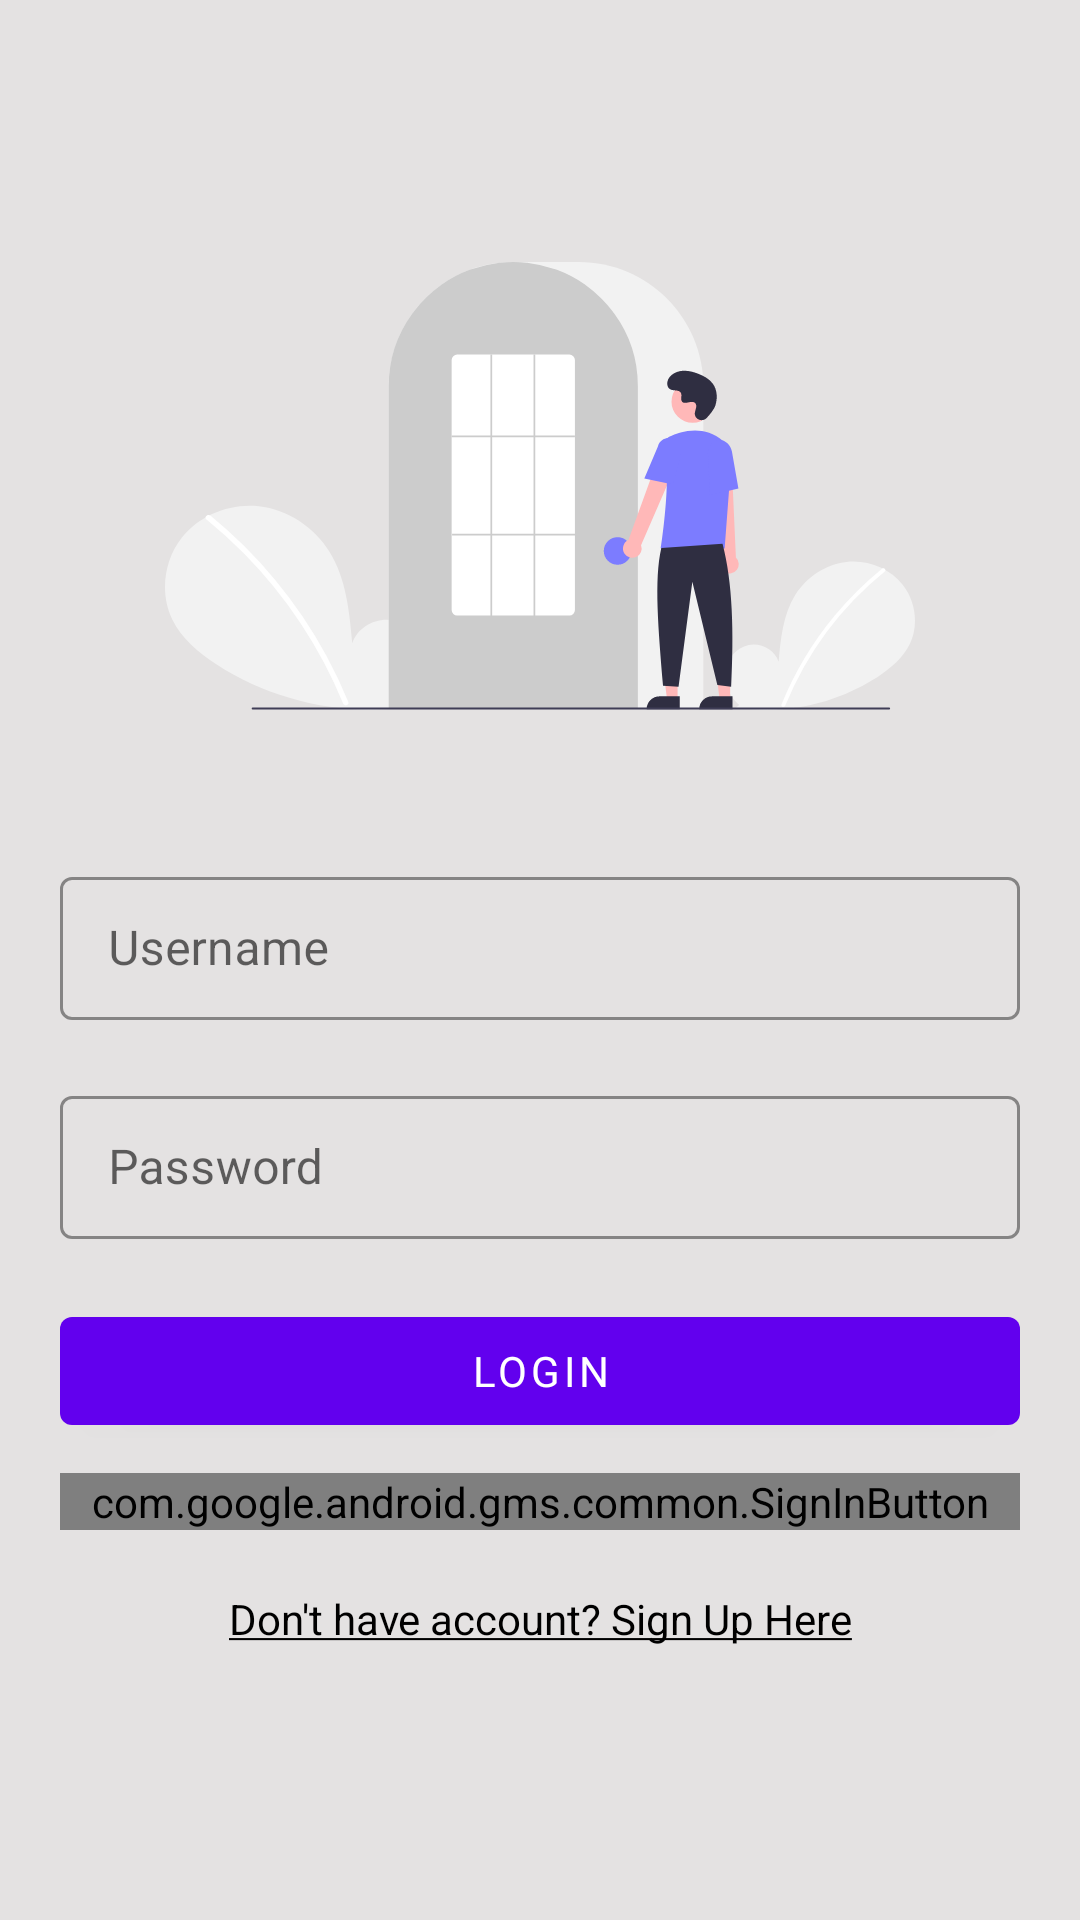

Here is an Android app screen rendered from its layout file. Give the layout XML and the strings, colors and styles it references.
<!-- AndroidManifest.xml: application theme Theme.MemeFire -->
<!-- res/layout/fragment_login.xml -->
<?xml version="1.0" encoding="utf-8"?>
<androidx.constraintlayout.widget.ConstraintLayout xmlns:android="http://schemas.android.com/apk/res/android"
    xmlns:tools="http://schemas.android.com/tools"
    android:layout_width="match_parent"
    android:layout_height="match_parent"
    xmlns:app="http://schemas.android.com/apk/res-auto"
    android:padding="20dp">

    <androidx.constraintlayout.widget.Guideline
        android:layout_width="wrap_content"
        android:layout_height="wrap_content"
        android:id="@+id/line"
        android:orientation="horizontal"
        app:layout_constraintGuide_percent="0.55"/>

    <ImageView
        android:layout_width="250dp"
        android:layout_height="250dp"
        android:src="@drawable/ic_login"
        app:layout_constraintStart_toStartOf="parent"
        app:layout_constraintEnd_toEndOf="parent"
        app:layout_constraintBottom_toTopOf="@id/textinput_email"/>

    <com.google.android.material.textfield.TextInputLayout
        android:id="@+id/textinput_email"
        android:layout_width="match_parent"
        android:layout_height="wrap_content"
        style="@style/CustomTextInputLayoutStyle"
        android:layout_marginBottom="10dp"
        app:layout_constraintStart_toStartOf="parent"
        app:layout_constraintBottom_toTopOf="@id/line">

        <com.google.android.material.textfield.TextInputEditText
            android:id="@+id/et_email"
            android:layout_width="match_parent"
            android:layout_height="wrap_content"
            android:hint="Username"/>

    </com.google.android.material.textfield.TextInputLayout>

    <com.google.android.material.textfield.TextInputLayout
        android:id="@+id/textinput_password"
        android:layout_width="match_parent"
        android:layout_height="wrap_content"
        style="@style/CustomTextInputLayoutStyle"
        app:layout_constraintStart_toStartOf="parent"
        app:layout_constraintTop_toBottomOf="@id/line"
        android:layout_marginTop="10dp">

        <com.google.android.material.textfield.TextInputEditText
            android:id="@+id/et_password"
            android:layout_width="match_parent"
            android:layout_height="wrap_content"
            android:inputType="textPassword"
            android:hint="Password"/>

    </com.google.android.material.textfield.TextInputLayout>

    <com.google.android.material.button.MaterialButton
        android:id="@+id/btn_login"
        android:layout_width="0dp"
        android:layout_height="wrap_content"
        android:layout_marginTop="20dp"
        android:theme="@style/CustomProgressBarTheme"
        app:layout_constraintStart_toStartOf="parent"
        app:layout_constraintEnd_toEndOf="parent"
        app:layout_constraintTop_toBottomOf="@id/textinput_password"
        android:text="Login"/>

    <com.google.android.gms.common.SignInButton
        android:id="@+id/btn_google_sign_in"
        android:layout_width="match_parent"
        android:layout_height="wrap_content"
        android:layout_marginTop="10dp"
        app:layout_constraintTop_toBottomOf="@id/btn_login"
        app:layout_constraintStart_toStartOf="parent"
        app:layout_constraintEnd_toEndOf="parent"/>

    <TextView
        android:id="@+id/tv_sign_up"
        android:layout_width="wrap_content"
        android:layout_height="wrap_content"
        android:text="@string/don_t_have_account_sign_up_here"
        android:layout_marginTop="20dp"
        app:layout_constraintStart_toStartOf="parent"
        app:layout_constraintEnd_toEndOf="parent"
        app:layout_constraintTop_toBottomOf="@+id/btn_google_sign_in" />





</androidx.constraintlayout.widget.ConstraintLayout>
<!-- resources referenced by this layout -->
<resources>
  <!-- drawable ic_login: vector/xml drawable (drawable, 6083 chars, omitted) -->
  <string name="don_t_have_account_sign_up_here"><u>Don\'t have account? Sign Up Here</u></string>
  <style name="CustomProgressBarTheme" parent="Theme.MaterialComponents.DayNight">
          <item name="colorAccent">@color/dark_skyblue</item>
      </style>
  <style name="CustomTextInputLayoutStyle" parent="Widget.MaterialComponents.TextInputLayout.OutlinedBox.Dense">
          <item name="boxStrokeColor">@color/dark_skyblue</item>
          <item name="hintTextColor">@color/black</item>
      </style>
  <style name="Theme.MemeFire" parent="Theme.MaterialComponents.DayNight.NoActionBar">
          
          <item name="colorPrimary">@color/skyblue</item>
          <item name="colorPrimaryVariant">@color/dark_skyblue</item>
          <item name="colorOnPrimary">@color/white</item>
          
          <item name="colorSecondary">@color/bg_grey</item>
          <item name="colorSecondaryVariant">@color/teal_700</item>
          <item name="colorOnSecondary">@color/black</item>
  
          <item name="android:statusBarColor" tools:targetApi="l">?attr/colorPrimaryVariant</item>
          <item name="android:windowBackground">@color/bg_grey</item>
  
          <item name="android:textColor">@color/black</item>
          <item name="fontFamily">@font/source_sans_pro_regular</item>
  
      </style>
  <color name="dark_skyblue">#677DE9</color>
  <color name="black">#FF000000</color>
  <color name="skyblue">#1890FF</color>
  <color name="white">#FFFFFFFF</color>
  <color name="bg_grey">#E4E2E2</color>
  <color name="teal_700">#FF018786</color>
</resources>
